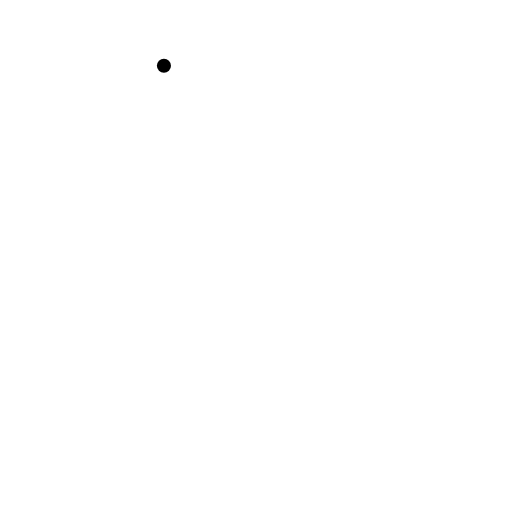
t = 0.00 s
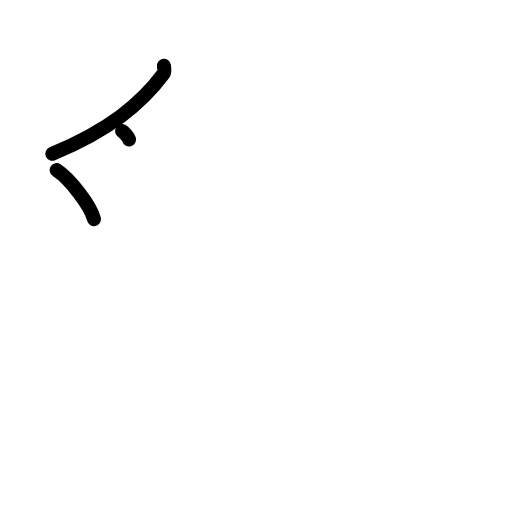
t = 2.25 s
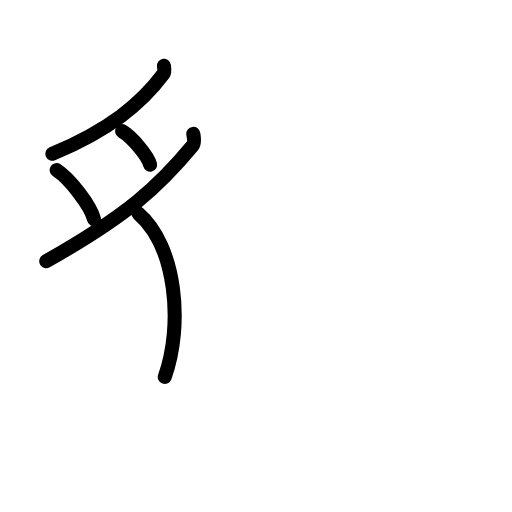
t = 4.38 s
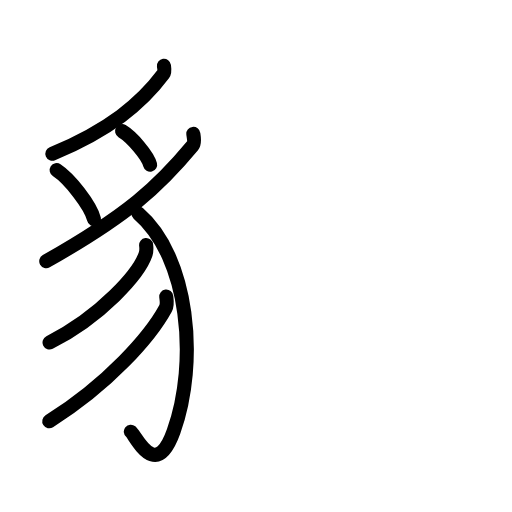
t = 6.63 s
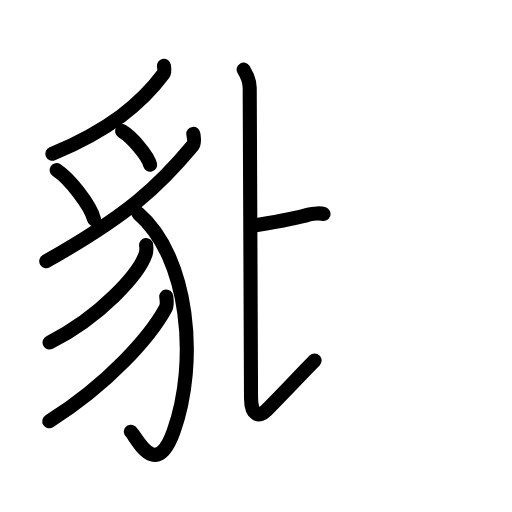
t = 8.38 s
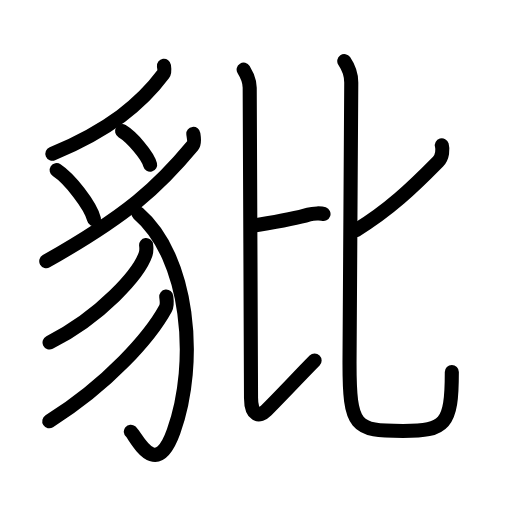
t = 11.00 s

The animated SVG that drew these frames (rendered in a browser with its animation timeline set to each time). Animation: 34 SMIL elements (animate=34); one cycle of 11.00 s.

<?xml version="1.0" encoding="UTF-8"?>
<!--
AniKanjiVG is licensed by CC-BY-SA Paul C. Sommerhoff (https://bitbucket.org/sommerhoff/anikanjivg).
AniKanjiVG uses KanjiVG which is licensed by CC-BY-SA Ulrich Apel (http://kanjivg.tagaini.net).
See also http://creativecommons.org/licenses/by-sa/3.0/
-->
<svg xmlns:kvg='http://kanjivg.tagaini.net' xmlns='http://www.w3.org/2000/svg' width='109' height='109' viewBox='0 0 109 109' style='fill:none;stroke:#000000;stroke-width:3;stroke-linecap:round;stroke-linejoin:round;' id="kvg:kanji_08c7c"><g id="kvg:08c7c" kvg:element="豼"><g id="kvg:08c7c-g1" kvg:element="豸" kvg:position="left" kvg:radical="general"><path id="kvg:08c7c-s1" kvg:type="㇒" d="M34.9,14c0.06,0.44,0.25,1.27-0.13,1.77C30.13,22,23.26,27.71,11.15,32.73"><animate attributeName="d" begin="0.0s" dur="0.5s" from="M34.9,14C34.9,14,34.9,14,34.9,14" to="M34.9,14c0.06,0.44,0.25,1.27-0.13,1.77" />
<animate attributeName="d" begin="0.5s" dur="0.5s" from="M34.9,14c0.06,0.44,0.25,1.27-0.13,1.77c0,0,0,0,0,0,0" to="M34.9,14c0.06,0.44,0.25,1.27-0.13,1.77C30.13,22,23.26,27.71,11.15,32.73" />
</path>
<path id="kvg:08c7c-s2" kvg:type="㇔" d="M12.06,36.23c2.81,1.84,7.25,7.56,7.95,10.42"><animate attributeName="d" begin="1.0s" dur="1.0s" from="M12.06,36.23C12.06,36.23,12.06,36.23,12.06,36.23" to="M12.06,36.23c2.81,1.84,7.25,7.56,7.95,10.42" />
<animate attributeName="d" begin="0s" dur="1.0s" from="M-100,-100" to="M-100,-100" />
</path>
<path id="kvg:08c7c-s3" kvg:type="㇔" d="M25.99,27.92c2.11,1.26,5.45,5.18,5.97,7.14"><animate attributeName="d" begin="2.0s" dur="1.0s" from="M25.99,27.92C25.99,27.92,25.99,27.92,25.99,27.92" to="M25.99,27.92c2.11,1.26,5.45,5.18,5.97,7.14" />
<animate attributeName="d" begin="0s" dur="2.0s" from="M-100,-100" to="M-100,-100" />
</path>
<path id="kvg:08c7c-s4" kvg:type="㇒" d="M41.16,28.51c0.08,0.63,0.38,1.85-0.17,2.52c-7.24,8.72-13.74,14.72-31.14,24.58"><animate attributeName="d" begin="3.0s" dur="0.5s" from="M41.16,28.51C41.16,28.51,41.16,28.51,41.16,28.51" to="M41.16,28.51c0.08,0.63,0.38,1.85-0.17,2.52" />
<animate attributeName="d" begin="3.5s" dur="0.5s" from="M41.16,28.51c0.08,0.63,0.38,1.85-0.17,2.52c0,0,0,0,0,0,0" to="M41.16,28.51c0.08,0.63,0.38,1.85-0.17,2.52c-7.24,8.72-13.74,14.72-31.14,24.58" />
<animate attributeName="d" begin="0s" dur="3.0s" from="M-100,-100" to="M-100,-100" />
</path>
<path id="kvg:08c7c-s5" kvg:type="㇕v" d="M29.44,45.42C40.25,54.75,42.25,77,36.96,91.85c-3.81,10.69-8.01,0.96-9.11,0.05"><animate attributeName="d" begin="4.0s" dur="0.5s" from="M29.44,45.42C29.44,45.42,29.44,45.42,29.44,45.42" to="M29.44,45.42C40.25,54.75,42.25,77,36.96,91.85" />
<animate attributeName="d" begin="4.5s" dur="0.5s" from="M29.44,45.42C40.25,54.75,42.25,77,36.96,91.85c0,0,0,0,0,0,0" to="M29.44,45.42C40.25,54.75,42.25,77,36.96,91.85c-3.81,10.69-8.01,0.96-9.11,0.05" />
<animate attributeName="d" begin="0s" dur="4.0s" from="M-100,-100" to="M-100,-100" />
</path>
<path id="kvg:08c7c-s6" kvg:type="㇒" d="M31.11,52.17c0.06,0.49,0.12,1.26-0.12,1.96c-1.4,4.14-9.44,13.22-20.44,18.78"><animate attributeName="d" begin="5.0s" dur="0.5s" from="M31.11,52.17C31.11,52.17,31.11,52.17,31.11,52.17" to="M31.11,52.17c0.06,0.49,0.12,1.26-0.12,1.96" />
<animate attributeName="d" begin="5.5s" dur="0.5s" from="M31.11,52.17c0.06,0.49,0.12,1.26-0.12,1.96c0,0,0,0,0,0,0" to="M31.11,52.17c0.06,0.49,0.12,1.26-0.12,1.96c-1.4,4.14-9.44,13.22-20.44,18.78" />
<animate attributeName="d" begin="0s" dur="5.0s" from="M-100,-100" to="M-100,-100" />
</path>
<path id="kvg:08c7c-s7" kvg:type="㇒" d="M35.39,63.14c0.07,0.62,0.3,1.7-0.14,2.51c-3.27,6.01-12.14,16.09-24.76,24.04"><animate attributeName="d" begin="6.0s" dur="0.5s" from="M35.39,63.14C35.39,63.14,35.39,63.14,35.39,63.14" to="M35.39,63.14c0.07,0.62,0.3,1.7-0.14,2.51" />
<animate attributeName="d" begin="6.5s" dur="0.5s" from="M35.39,63.14c0.07,0.62,0.3,1.7-0.14,2.51c0,0,0,0,0,0,0" to="M35.39,63.14c0.07,0.62,0.3,1.7-0.14,2.51c-3.27,6.01-12.14,16.09-24.76,24.04" />
<animate attributeName="d" begin="0s" dur="6.0s" from="M-100,-100" to="M-100,-100" />
</path>
</g>
<g id="kvg:08c7c-g2" kvg:element="比" kvg:position="right"><g id="kvg:08c7c-g3" kvg:position="left"><path id="kvg:08c7c-s8" kvg:type="㇐b" d="M53.73,48.06c3.83-0.62,8.69-1.33,12.03-2.38c0.98-0.31,2.6-0.3,3.11-0.12"><animate attributeName="d" begin="7.0s" dur="0.5s" from="M53.73,48.06C53.73,48.06,53.73,48.06,53.73,48.06" to="M53.73,48.06c3.83-0.62,8.69-1.33,12.03-2.38" />
<animate attributeName="d" begin="7.5s" dur="0.5s" from="M53.73,48.06c3.83-0.62,8.69-1.33,12.03-2.38c0,0,0,0,0,0,0" to="M53.73,48.06c3.83-0.62,8.69-1.33,12.03-2.38c0.98-0.31,2.6-0.3,3.11-0.12" />
<animate attributeName="d" begin="0s" dur="7.0s" from="M-100,-100" to="M-100,-100" />
</path>
<path id="kvg:08c7c-s9" kvg:type="㇙" d="M51.87,14.83c0.69,1.12,1.29,2.3,1.29,3.84c0,4.17,0.28,59.83,0.28,66.03c0,3.8,1.72,4.22,3.28,2.64c4.54-4.59,6.79-7.09,10.26-10.6"><animate attributeName="d" begin="8.0s" dur="0.25s" from="M51.87,14.83C51.87,14.83,51.87,14.83,51.87,14.83" to="M51.87,14.83c0.69,1.12,1.29,2.3,1.29,3.84" />
<animate attributeName="d" begin="8.25s" dur="0.25s" from="M51.87,14.83c0.69,1.12,1.29,2.3,1.29,3.84c0,0,0,0,0,0,0" to="M51.87,14.83c0.69,1.12,1.29,2.3,1.29,3.84c0,4.17,0.28,59.83,0.28,66.03" />
<animate attributeName="d" begin="8.5s" dur="0.25s" from="M51.87,14.83c0.69,1.12,1.29,2.3,1.29,3.84c0,4.17,0.28,59.83,0.28,66.03c0,0,0,0,0,0,0" to="M51.87,14.83c0.69,1.12,1.29,2.3,1.29,3.84c0,4.17,0.28,59.83,0.28,66.03c0,3.8,1.72,4.22,3.28,2.64" />
<animate attributeName="d" begin="8.75s" dur="0.25s" from="M51.87,14.83c0.69,1.12,1.29,2.3,1.29,3.84c0,4.17,0.28,59.83,0.28,66.03c0,3.8,1.72,4.22,3.28,2.64c0,0,0,0,0,0,0" to="M51.87,14.83c0.69,1.12,1.29,2.3,1.29,3.84c0,4.17,0.28,59.83,0.28,66.03c0,3.8,1.72,4.22,3.28,2.64c4.54-4.59,6.79-7.09,10.26-10.6" />
<animate attributeName="d" begin="0s" dur="8.0s" from="M-100,-100" to="M-100,-100" />
</path>
</g>
<g id="kvg:08c7c-g4" kvg:element="匕" kvg:position="right"><path id="kvg:08c7c-s10" kvg:type="㇒" d="M94.06,30.94c0.23,0.78,0.19,2.45-0.8,3.46c-5.51,5.61-10.5,10.34-17.48,14.6"><animate attributeName="d" begin="9.0s" dur="0.5s" from="M94.06,30.94C94.06,30.94,94.06,30.94,94.06,30.94" to="M94.06,30.94c0.23,0.78,0.19,2.45-0.8,3.46" />
<animate attributeName="d" begin="9.5s" dur="0.5s" from="M94.06,30.94c0.23,0.78,0.19,2.45-0.8,3.46c0,0,0,0,0,0,0" to="M94.06,30.94c0.23,0.78,0.19,2.45-0.8,3.46c-5.51,5.61-10.5,10.34-17.48,14.6" />
<animate attributeName="d" begin="0s" dur="9.0s" from="M-100,-100" to="M-100,-100" />
</path>
<path id="kvg:08c7c-s11" kvg:type="㇟" d="M73.29,13c0.8,1.18,1.49,3.06,1.49,4.55c0,3.93-0.37,55.04-0.37,59.65c0,13.79,1.09,14.55,11.39,14.55c8.95,0,10.39-1.26,10.39-12.57"><animate attributeName="d" begin="10.0s" dur="0.25s" from="M73.29,13C73.29,13,73.29,13,73.29,13" to="M73.29,13c0.8,1.18,1.49,3.06,1.49,4.55" />
<animate attributeName="d" begin="10.25s" dur="0.25s" from="M73.29,13c0.8,1.18,1.49,3.06,1.49,4.55c0,0,0,0,0,0,0" to="M73.29,13c0.8,1.18,1.49,3.06,1.49,4.55c0,3.93-0.37,55.04-0.37,59.65" />
<animate attributeName="d" begin="10.5s" dur="0.25s" from="M73.29,13c0.8,1.18,1.49,3.06,1.49,4.55c0,3.93-0.37,55.04-0.37,59.65c0,0,0,0,0,0,0" to="M73.29,13c0.8,1.18,1.49,3.06,1.49,4.55c0,3.93-0.37,55.04-0.37,59.65c0,13.79,1.09,14.55,11.39,14.55" />
<animate attributeName="d" begin="10.75s" dur="0.25s" from="M73.29,13c0.8,1.18,1.49,3.06,1.49,4.55c0,3.93-0.37,55.04-0.37,59.65c0,13.79,1.09,14.55,11.39,14.55c0,0,0,0,0,0,0" to="M73.29,13c0.8,1.18,1.49,3.06,1.49,4.55c0,3.93-0.37,55.04-0.37,59.65c0,13.79,1.09,14.55,11.39,14.55c8.95,0,10.39-1.26,10.39-12.57" />
<animate attributeName="d" begin="0s" dur="10.0s" from="M-100,-100" to="M-100,-100" />
</path>
</g>
</g>
</g>
</svg>
